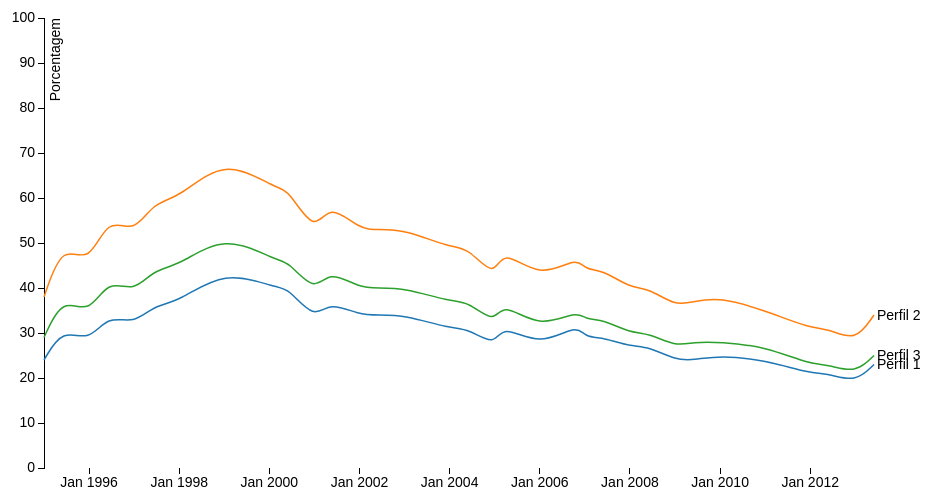
D3 v3 page, settled after 480 driven frames (8 s of simulated time); the page loaded 1 data file(s).



// d3js API reference:
// https://github.com/mbostock/d3/wiki/API-Reference
//
// Good tutorial:
// http://pothibo.com/2013/09/d3-js-how-to-handle-dynamic-json-data/

var margin = {top: 20, right: 80, bottom: 30, left: 50},
    width = 960 - margin.left - margin.right,
    height = 500 - margin.top - margin.bottom;

// d3.time.format(specifier) constructs a new local time formatter 
// parseDate is a function able to parse dates in the format "%Y%m"
var parseDate = d3.time.format("%Y%m").parse;

// d3.time.scale() builds the time scale attributed to x
// x.range() sets "the amount of pixels you wish to cover with the scale"
// x.domain is still going to be defined
var x = d3.time.scale()
    .range([0, width]);

// y is similar to x, but it is a linear scale, not a time scale.
// You may also notice that the scale in the y-axis is inverted. 
// This is because SVG’s y-coordinate is inverted. 
// 0 is at the top of the graph while the height is at the bottom.
var y = d3.scale.linear()
    .range([height, 0]);

// d3.scale.category10 - construct an ordinal scale with ten categorical colors.
var color = d3.scale.category10();

var months = {
 "Jan":"Jan",
 "Feb":"Fev",
 "Mar":"Mar",
 "Apr":"Abr",
 "May":"Mai",
 "Jun":"Jun",
 "Jul":"Jul",
 "Aug":"Ago",
 "Sep":"Set",
 "Oct":"Out",
 "Nov":"Nov",
 "Dec":"Dez"
}

// translates "19 Dec" to "19 Dez", for instance
function traduz_data(data_str_en) {
    data_str_pt = data_str_en;
    for (var key in months) {
        data_str_pt = data_str_pt.replace(key, months[key])
    }
    return data_str_pt;
}

// parse:  string -> date
// format:   date -> string

function format_date(date) {
    var format = d3.time.format("%b %Y"); // %b is abbreviated month name
    // format(date) formats the specified date, returning the corresponding string. The date must be a JavaScript Date object.
    date_str_en = format(date)
    date_str_pt = traduz_data(date_str_en)
    return date_str_pt
}

// builds an axis and set some properties: scale, orient and tickFormat
var xAxis = d3.svg.axis()
    .scale(x)
    .orient("bottom")
    .tickFormat(format_date);
// tickFormat(function) will define how the values will be printed along the axis.
// function receives a value (over the axis) and returns how it must be printed.

var yAxis = d3.svg.axis()
    .scale(y)
    .orient("left");

var line = d3.svg.line() // Constructs a new line generator
    .interpolate("basis") // sets interpolation mode: "basis" - a B-spline, with control point duplication on the ends.
    .x(function(d) { return x(d.date); }) // sets the x-accessor
    .y(function(d) { return y(d.porcentagem); });
// accessors are invoked for each element in the data array passed to the line generator (to be passed yet)
// default accessor would assume that each input element is a two-element array of numbers (x is d[0] and y is d[1])

var svg = d3.select("body").append("svg")
    .attr("width", width + margin.left + margin.right)
    .attr("height", height + margin.top + margin.bottom)
  .append("g") // g is group in SVG
    .attr("transform", "translate(" + margin.left + "," + margin.top + ")");
// The transform attribute defines a list of transform definitions that are applied to an element and the element's children. 
// translate: This transform definition specifies a translation ("translação") by x and y. 
// https://developer.mozilla.org/en-US/docs/Web/SVG/Attribute/transform
// obs: append returns the new selection containing the appended elements

// d3.tsv(path[,accessor],callback)
// Accessor function: optional function used to process/format data.
// Callback function: called when data is ready -- here is where you create your chart.
// http://tonygarcia.me/slides/d3chartintro/#chart-data
// strange thing: in API tsv is documented as d3.tsv(url[, accessor][, callback])
// what suggests callback is optional and that f is the accessor in csv(f)

// in this case d3.tsv(url, callback)
d3.tsv("data.tsv", function(error, data) { // and here starts the accessor giant function...

  // data is a json object containing all the data already retrieved from the tsv

  // color is the color scale; range is already defined; now setting domain
  // Domain is the start and end of your dataset. It can be any kind of value that can be compared in javascript. 
  // d3.keys - Returns an array containing the property names of the specified object
  // data[0] is the first tsv row: "date	Perfil 1	Perfil 2	Perfil 3"
  // the filter is to exclude the "data" head
  // summary: this line attributes a different color to each "perfil"
  color.domain(d3.keys(data[0]).filter(function(key) { return key !== "date"; }));

  // transforms strings in dates
  data.forEach(function(d) {
    d.date = parseDate(d.date);
  });

  // domain() is a getter, it will retrieve [Perfil1, Perfil2, Perfil3]
  // array.map(f) returns an array whose elements are f applied to the correspondent element in array
  // so profiles is an array whose each element is a json in the format { "name" : PerfilX, "values" : values},
  // where values is an array whose each element is in format { "date" : data, "porcentagem" : porcentagem }
  // so, profiles is something like
  // { name : Perfil1, values : { { date : 19951, porcentagem : 24}, { date : 19956, porcentagem : 31} }, ...
  // the "+" is to convert to int
  var profiles = color.domain().map(function(name) {
    return {
      name: name,
      values: data.map(function(d) {
        return {date: d.date, porcentagem: +d[name]};
      })
    };
  });

  // d3.extent(data_array, accessor_function) finds the minimum and maximum value in data_array.
  // this line atributes as the x domain the interval between the min date and the max date.
  x.domain(d3.extent(data, function(d) { return d.date }));

  y.domain([0, 100]); // from 0% to 100%

  svg.append("g")
      .attr("class", "x axis")
      .attr("transform", "translate(0," + height + ")")
      .call(xAxis);
  // call invokes the specified function once, passing to the function the current selection. 
  // The call operator always returns the current selection, regardless of the return value of the specified function. 
  // The call operator is identical to invoking a function by hand; but it makes it easier to use method chaining. 
  // and axis(selection) applies the axis to a selection or transition. The selection must contain an SVG or G element
  
  svg.append("g")
      .attr("class", "y axis")
      .call(yAxis)
    .append("text") // apends text "Porcentagem"
      .attr("transform", "rotate(-90)")
      .attr("y", 6)
      .attr("dy", ".71em")
      .style("text-anchor", "end")
      .text("Porcentagem");

  var profile = svg.selectAll(".profile")
      .data(profiles) 
    .enter().append("g") 
      .attr("class", "profile");
  // data(profiles) bounds data (in this case profiles) for a group of svg elements 
  // (each position of profiles to a different svg element whose class is .profile).
  // But in the beggining there is no .profile elements.
  // Once your data is bound to your selection, 
  // enter() will return all the values for which no node .profile could be found.
  // After that, it’s your job to append a new element ("g") and set the proper attribute to that object. 
  // At the end, profile is a svg selection (with all the 3 generated .profile elements, that are g elements)

  // selection.append appends a new element with the specified name as the last child of each element in the current selection
  // in this case: for each g with class .profile appends a path
  profile.append("path") // path it is a line, the graphic's curves themselves (we have 3)
      .attr("class", "line")
      .attr("d", function(d) { return line(d.values); }) // line() is a line generator that we have previously defined
      .style("stroke", function(d) { return color(d.name); });
  // The  d attribute is actually a string which contains a series of path descriptions
  // d in function(d) is the data associated to the svg node! (a g with class .profile)
  // color is a scale that we built.
  // append returns a new selection containing the appended elements 

  // datum(v) sets the bound data for each selected element.
  // in this case attributes to each g the json {name:profileX, value:<last value of profileX>}
  // this json is the d in the attr and text lines
  profile.append("text")
      .datum(function(d) { return {name: d.name, value: d.values[d.values.length - 1]}; })
      .attr("transform", function(d) { return "translate(" + x(d.value.date) + "," + y(d.value.porcentagem) + ")"; })
      .attr("x", 3)
      .attr("dy", ".35em")
      .text(function(d) { return d.name; });
});



### data: data.tsv
date	Perfil 1	Perfil 2	Perfil 3
19951	24	38	29
19956	31	50	38
19961	28	45	34
19966	34	56	42
19971	32	52	39
19976	36	59	44
19981	37	60	45
19991	44	69	52
20003	40	62	46
20006	40	62	46
20011	33	52	39
20015	37	59	44
20021	34	53	40
20026	34	53	40
20031	34	53	40
20041	31	49	37
20046	31	49	37
20051	27	42	32
20053	32	49	37
20061	27	42	31
200611	32	47	35
20071	29	44	33
20076	29	44	33
20081	27	40	30
20086	27	40	30
20091	24	36	27
20096	24	37	28
20101	25	38	28
20111	24	35	27
20121	21	31	23
20126	21	31	23
20131	19	28	21
20136	23	34	25